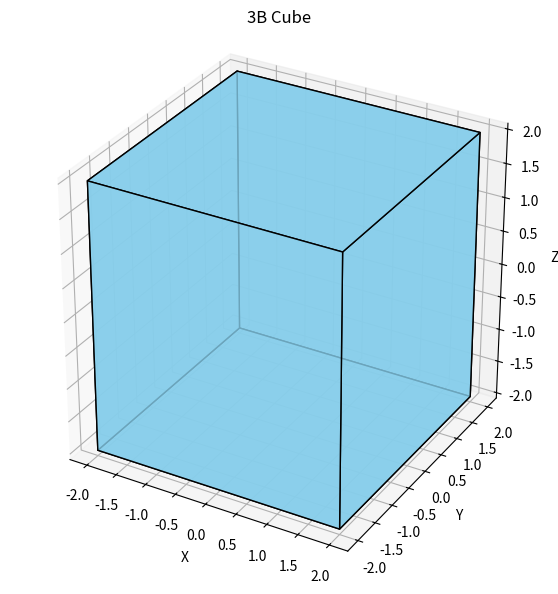

Here is the Python script that generated this plot:
import numpy as np
import matplotlib.pyplot as plt
from mpl_toolkits.mplot3d.art3d import Poly3DCollection

a = 2.0  

cube_pts = np.array([
    [-a, -a, -a], [ a, -a, -a], [ a,  a, -a], [-a,  a, -a], 
    [-a, -a,  a], [ a, -a,  a], [ a,  a,  a], [-a,  a,  a]  
])

faces = [
    [cube_pts[0], cube_pts[1], cube_pts[2], cube_pts[3]],  
    [cube_pts[4], cube_pts[5], cube_pts[6], cube_pts[7]],  
    [cube_pts[0], cube_pts[1], cube_pts[5], cube_pts[4]],  
    [cube_pts[2], cube_pts[3], cube_pts[7], cube_pts[6]],  
    [cube_pts[1], cube_pts[2], cube_pts[6], cube_pts[5]],  
    [cube_pts[4], cube_pts[7], cube_pts[3], cube_pts[0]]   
]

fig = plt.figure(figsize=(7, 7))
fig.canvas.manager.set_window_title("Cube")  
ax = fig.add_subplot(111, projection='3d')

ax.add_collection3d(Poly3DCollection(faces,
                                     facecolors='skyblue',
                                     edgecolors='black',
                                     linewidths=1,
                                     alpha=0.8))

ax.set_box_aspect([1,1,1])
ax.set_xlabel("X")
ax.set_ylabel("Y")
ax.set_zlabel("Z")
ax.set_title("3B Cube")

plt.show()
